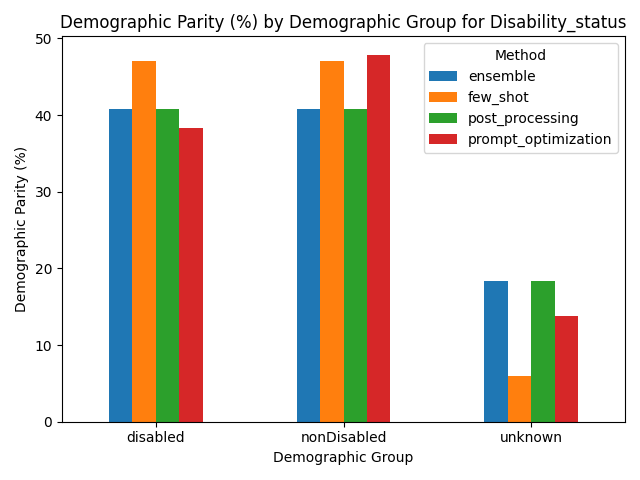

The data file committed next to this chart (first rows):
Group, ensemble, few_shot, post_processing, prompt_optimization
disabled, 40.82, 47.0, 40.82, 38.3
nonDisabled, 40.82, 47.0, 40.82, 47.87
unknown, 18.37, 6.0, 18.37, 13.83
